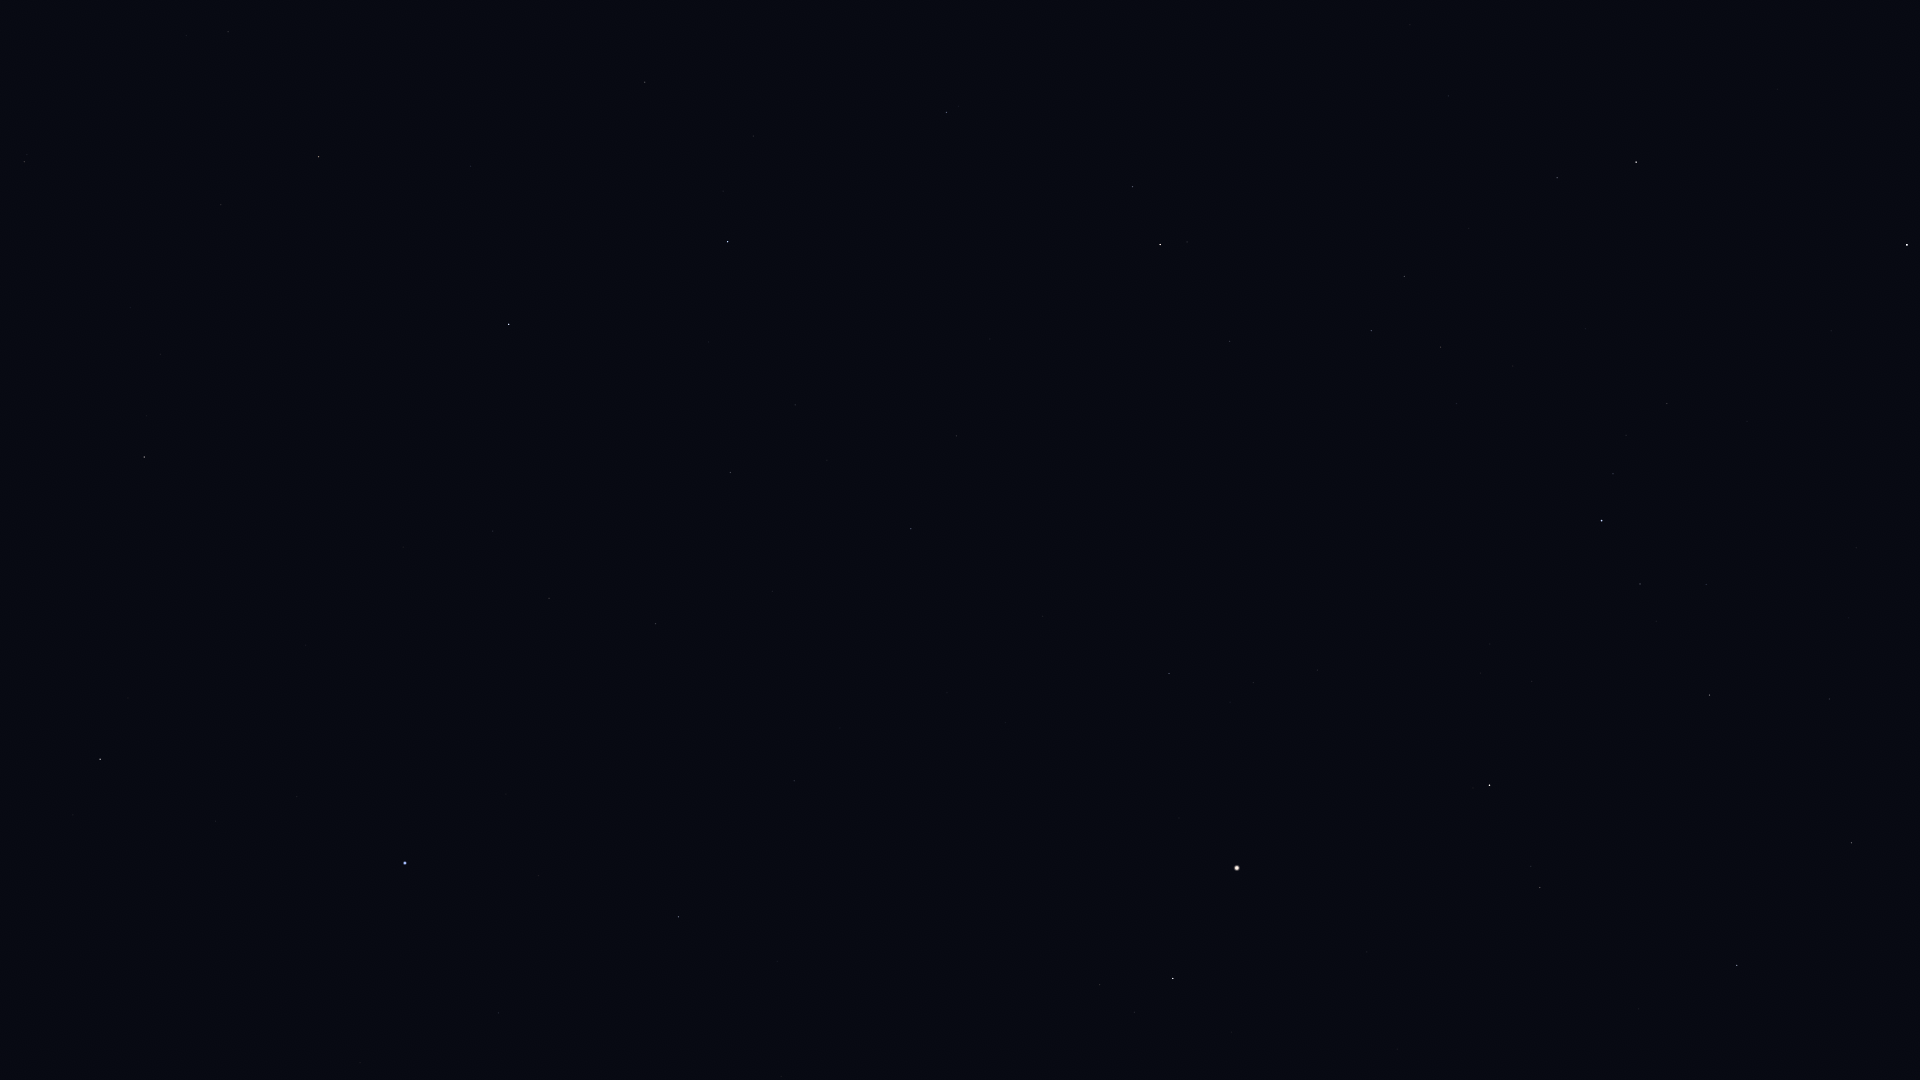

The file beside this chart, header and first rows:
Star_ID, Name, X, Y
64166, HIP 64166, 73, 815
64962, HIP 64962, 100, 759
65474, Spica, 405, 863
66249, Heze, 678, 917
67459, HIP 67459, 1100, 985
67927, Muphrid, 1173, 979
68520, HIP 68520, 794, 781
68895, HIP 68895, 144, 457
69415, HIP 69415, 146, 416
69427, Kang, 549, 598
69673, Arcturus, 1237, 868
69701, Syrma, 655, 624
69974, Khambalia, 493, 531
70306, HIP 70306, 160, 355
70755, Elgafar, 772, 591
71053, HIP 71053, 1540, 888
71075, Seginus, 1737, 966
71795, HIP 71795, 1169, 674
72105, Izar, 1489, 785
72220, HIP 72220, 911, 529
72339, Mönch, 864, 500
72571, HIP 72571, 221, 205
72622, Zubenelgenubi, 509, 324
72845, Arcalís, 1302, 651
73555, Nekkar, 1851, 843
73714, Brachium, 319, 157
74785, Zubeneschamali, 728, 242
75411, Alkalurops, 1829, 699
75695, Nusakan, 1640, 584
76127, HIP 76127, 1706, 585
76267, Alphecca, 1602, 521
76333, Zubenelhakrabi, 645, 82
76952, HIP 76952, 1613, 474
77070, Unukalhai, 1160, 245
77450, Gudja, 1440, 347
77512, HIP 77512, 1626, 435
77516, HIP 77516, 946, 113
78159, HIP 78159, 1667, 404
78493, HIP 78493, 1747, 421
79043, Marsic, 1469, 229
79219, Kamuy, 1699, 337
80463, Cujam, 1448, 96
80816, Kornephoros, 1636, 162
